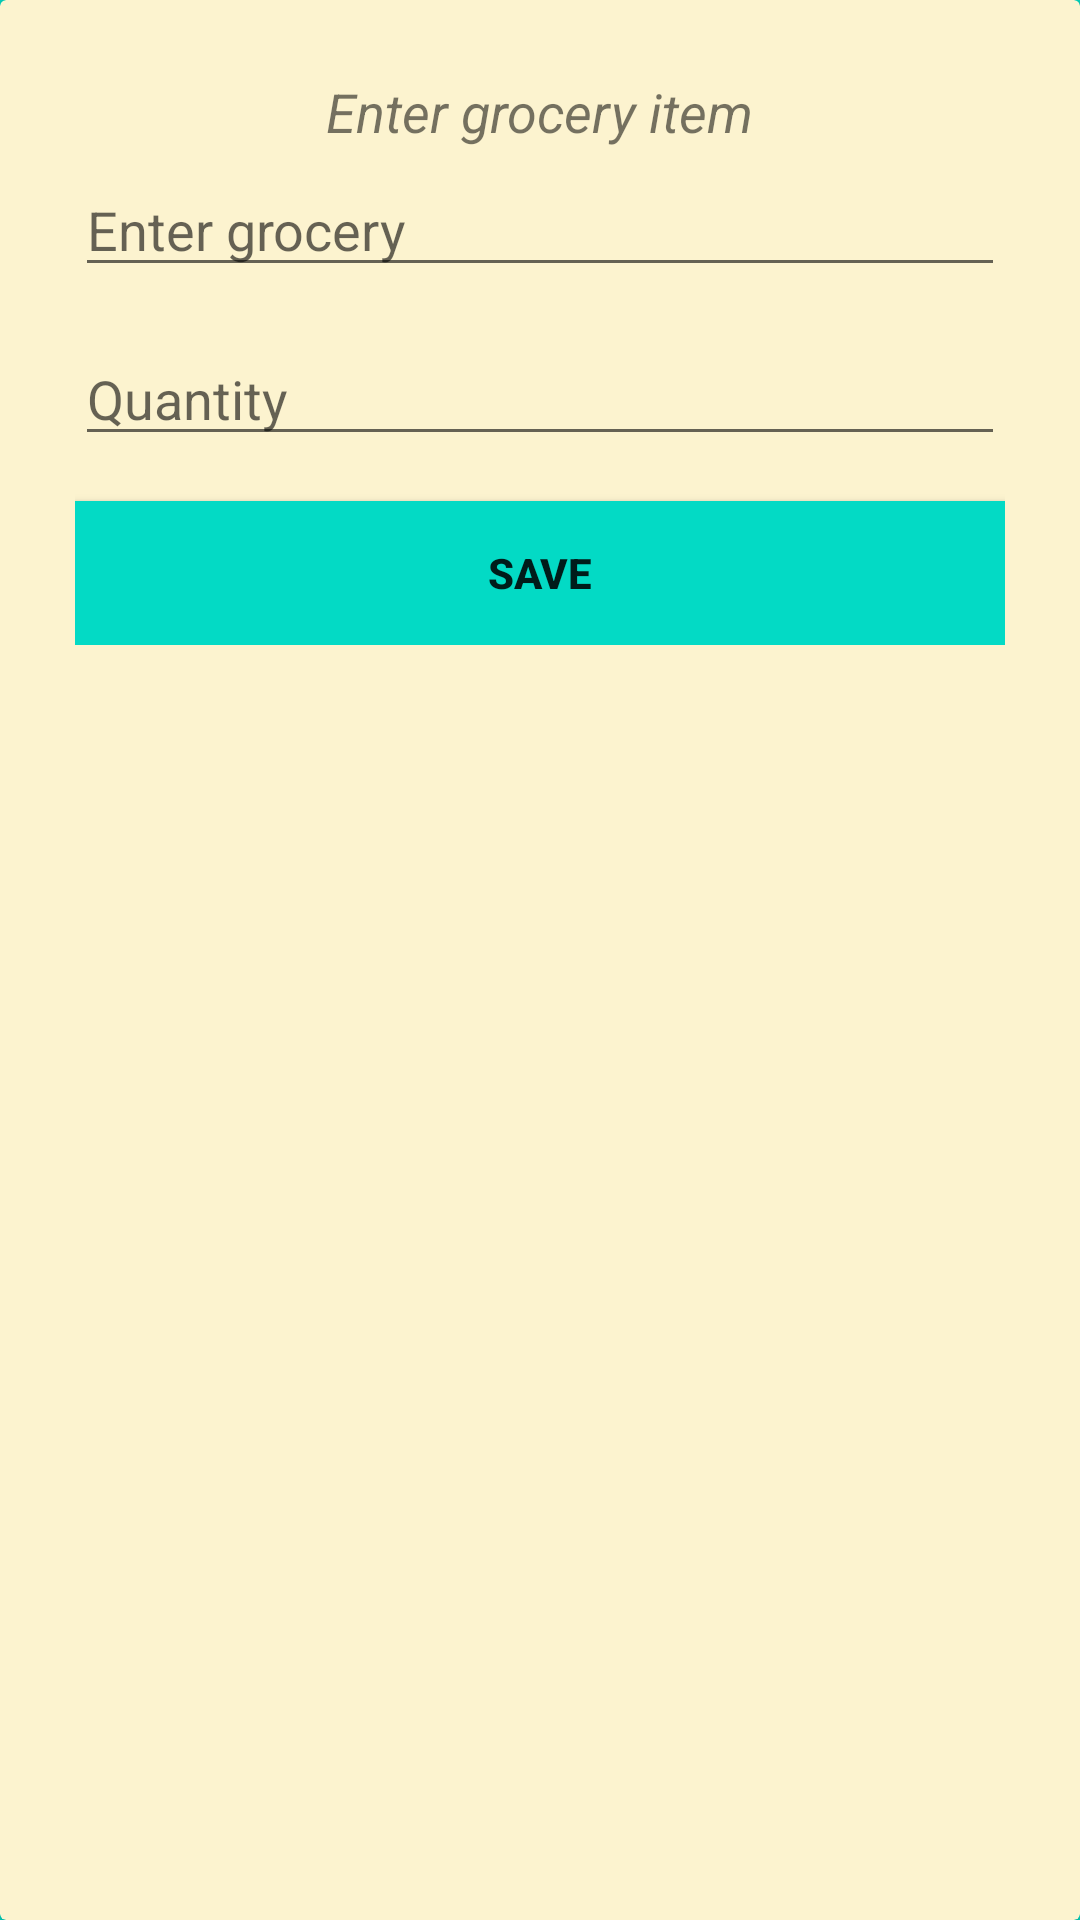

Here is an Android app screen rendered from its layout file. Give the layout XML and the strings, colors and styles it references.
<!-- AndroidManifest.xml: application theme Theme.MyGroceryList -->
<!-- res/layout/popup.xml -->
<?xml version="1.0" encoding="utf-8"?>
<LinearLayout xmlns:android="http://schemas.android.com/apk/res/android"
    xmlns:app="http://schemas.android.com/apk/res-auto"
    android:layout_width="match_parent"
    android:id="@+id/layout_id"
    android:background="@color/teal_200"
    android:layout_height="match_parent">

    <androidx.cardview.widget.CardView
        android:layout_width="match_parent"
        android:layout_height="match_parent"
        android:background="#FCF3CF"
        app:cardBackgroundColor="#FCF3CF">

        <RelativeLayout
            android:layout_width="match_parent"
            android:layout_height="wrap_content"
            android:padding="25dp">

            <TextView
                android:id="@+id/title"
                android:layout_width="wrap_content"
                android:layout_height="wrap_content"
                android:layout_centerHorizontal="true"
                android:text="@string/enter_item"
                android:textSize="18sp"
                android:textStyle="italic" />

            <EditText
                android:id="@+id/groceryItem"
                android:layout_width="match_parent"
                android:layout_height="wrap_content"
                android:layout_below="@+id/title"
                android:layout_marginTop="5dp"
                android:hint="@string/hint_item" />

            <EditText
                android:id="@+id/groceryQty"
                android:layout_width="match_parent"
                android:layout_height="wrap_content"
                android:layout_below="@+id/groceryItem"
                android:layout_marginTop="15dp"
                android:hint="@string/quantity_hint" />

            <Button
                android:id="@+id/saveButton"
                android:layout_width="match_parent"
                android:layout_height="wrap_content"
                android:layout_below="@+id/groceryQty"
                android:layout_marginTop="15dp"
                android:background="@color/teal_200"
                android:text="@string/save_item"
                android:textStyle="bold" />
        </RelativeLayout>


    </androidx.cardview.widget.CardView>
</LinearLayout>
<!-- resources referenced by this layout -->
<resources>
  <string name="enter_item">Enter grocery item</string>
  <string name="hint_item">Enter grocery</string>
  <string name="quantity_hint">Quantity</string>
  <string name="save_item">save</string>
  <style name="Theme.MyGroceryList" parent="Theme.MaterialComponents.DayNight.DarkActionBar">
          
          <item name="colorPrimary">@color/purple_500</item>
          <item name="colorPrimaryVariant">@color/purple_700</item>
          <item name="colorOnPrimary">@color/white</item>
          
          <item name="colorSecondary">@color/teal_200</item>
          <item name="colorSecondaryVariant">@color/teal_700</item>
          <item name="colorOnSecondary">@color/black</item>
          
          <item name="android:statusBarColor" tools:targetApi="l">?attr/colorPrimaryVariant</item>
          
      </style>
  <!-- not gathered from this repository: default colours our renderer supplied (Android Studio template values) -->
  <color name="purple_500">#FF6200EE</color>
  <color name="purple_700">#FF3700B3</color>
  <color name="teal_200">#FF03DAC5</color>
  <color name="teal_700">#FF018786</color>
  <color name="black">#FF000000</color>
  <color name="white">#FFFFFFFF</color>
</resources>
